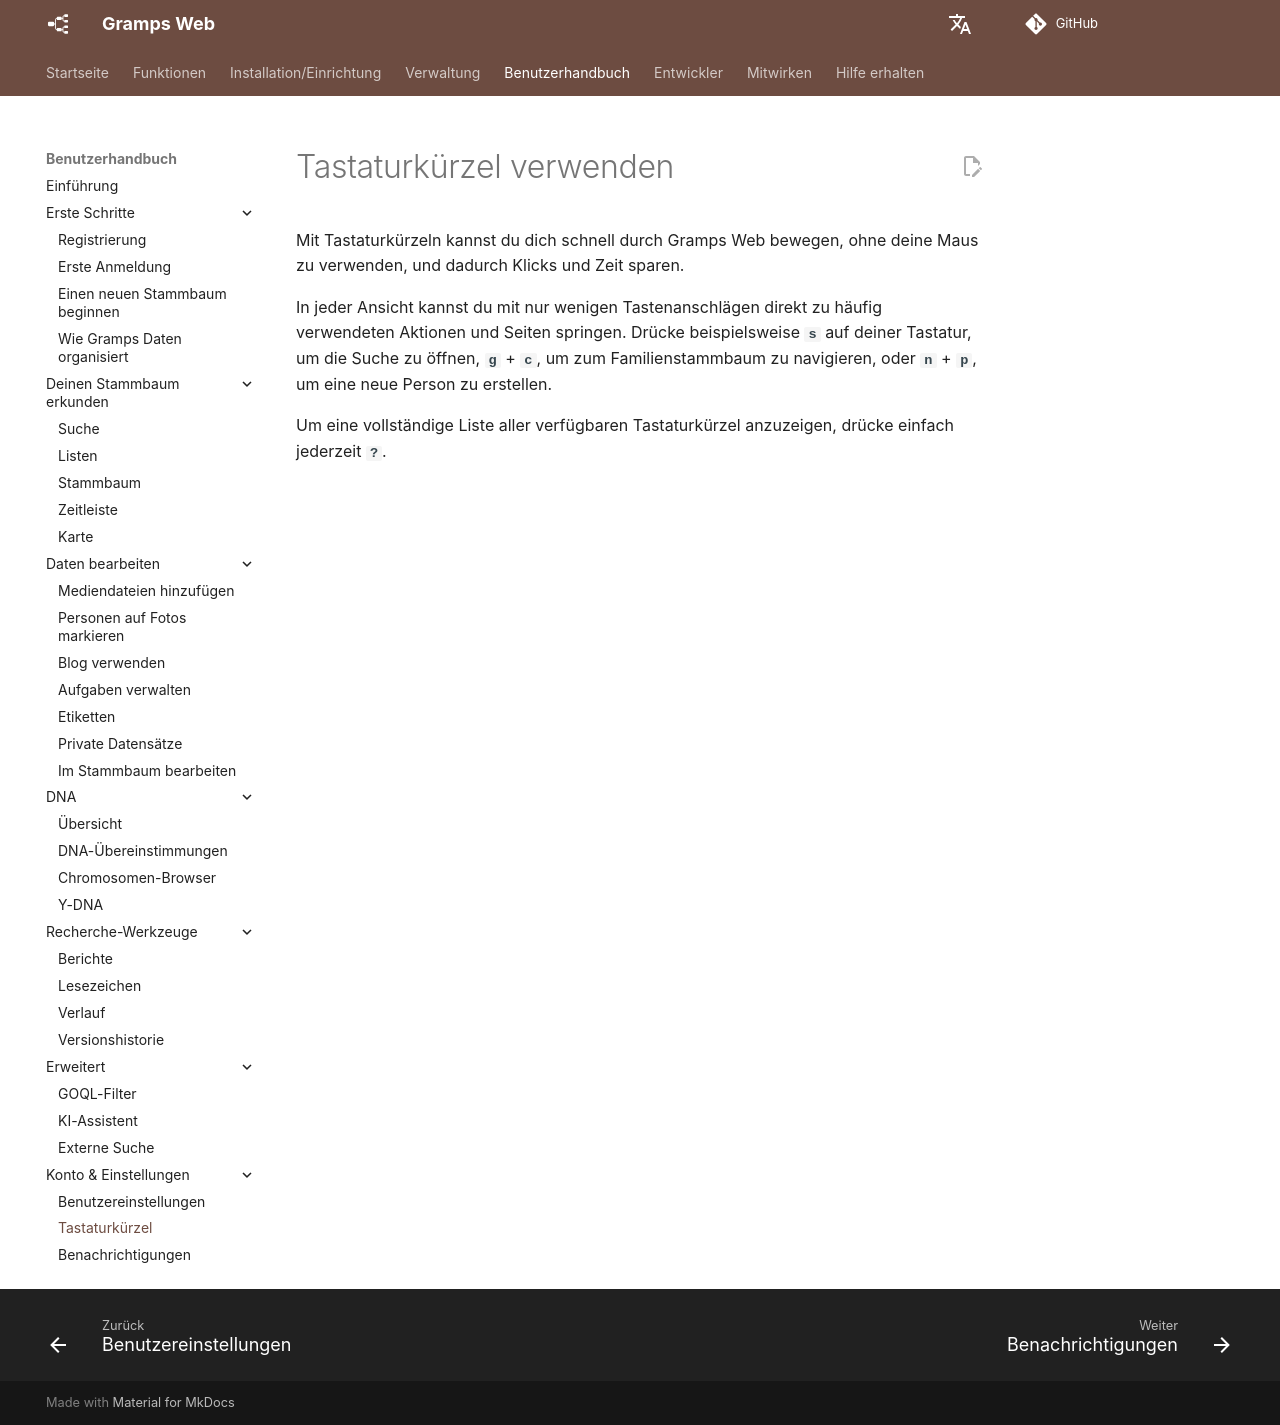

repository: gramps-project/gramps-web-docs · page: de/user-guide/shortcuts/index.html · generator: mkdocs

# Tastaturkürzel verwenden

Mit Tastaturkürzeln kannst du dich schnell durch Gramps Web bewegen, ohne deine Maus zu verwenden, und dadurch Klicks und Zeit sparen.

In jeder Ansicht kannst du mit nur wenigen Tastenanschlägen direkt zu häufig verwendeten Aktionen und Seiten springen. Drücke beispielsweise **`s`** auf deiner Tastatur, um die Suche zu öffnen, **`g`** + **`c`**, um zum Familienstammbaum zu navigieren, oder **`n`** + **`p`**, um eine neue Person zu erstellen.

Um eine vollständige Liste aller verfügbaren Tastaturkürzel anzuzeigen, drücke einfach jederzeit **`?`**.
